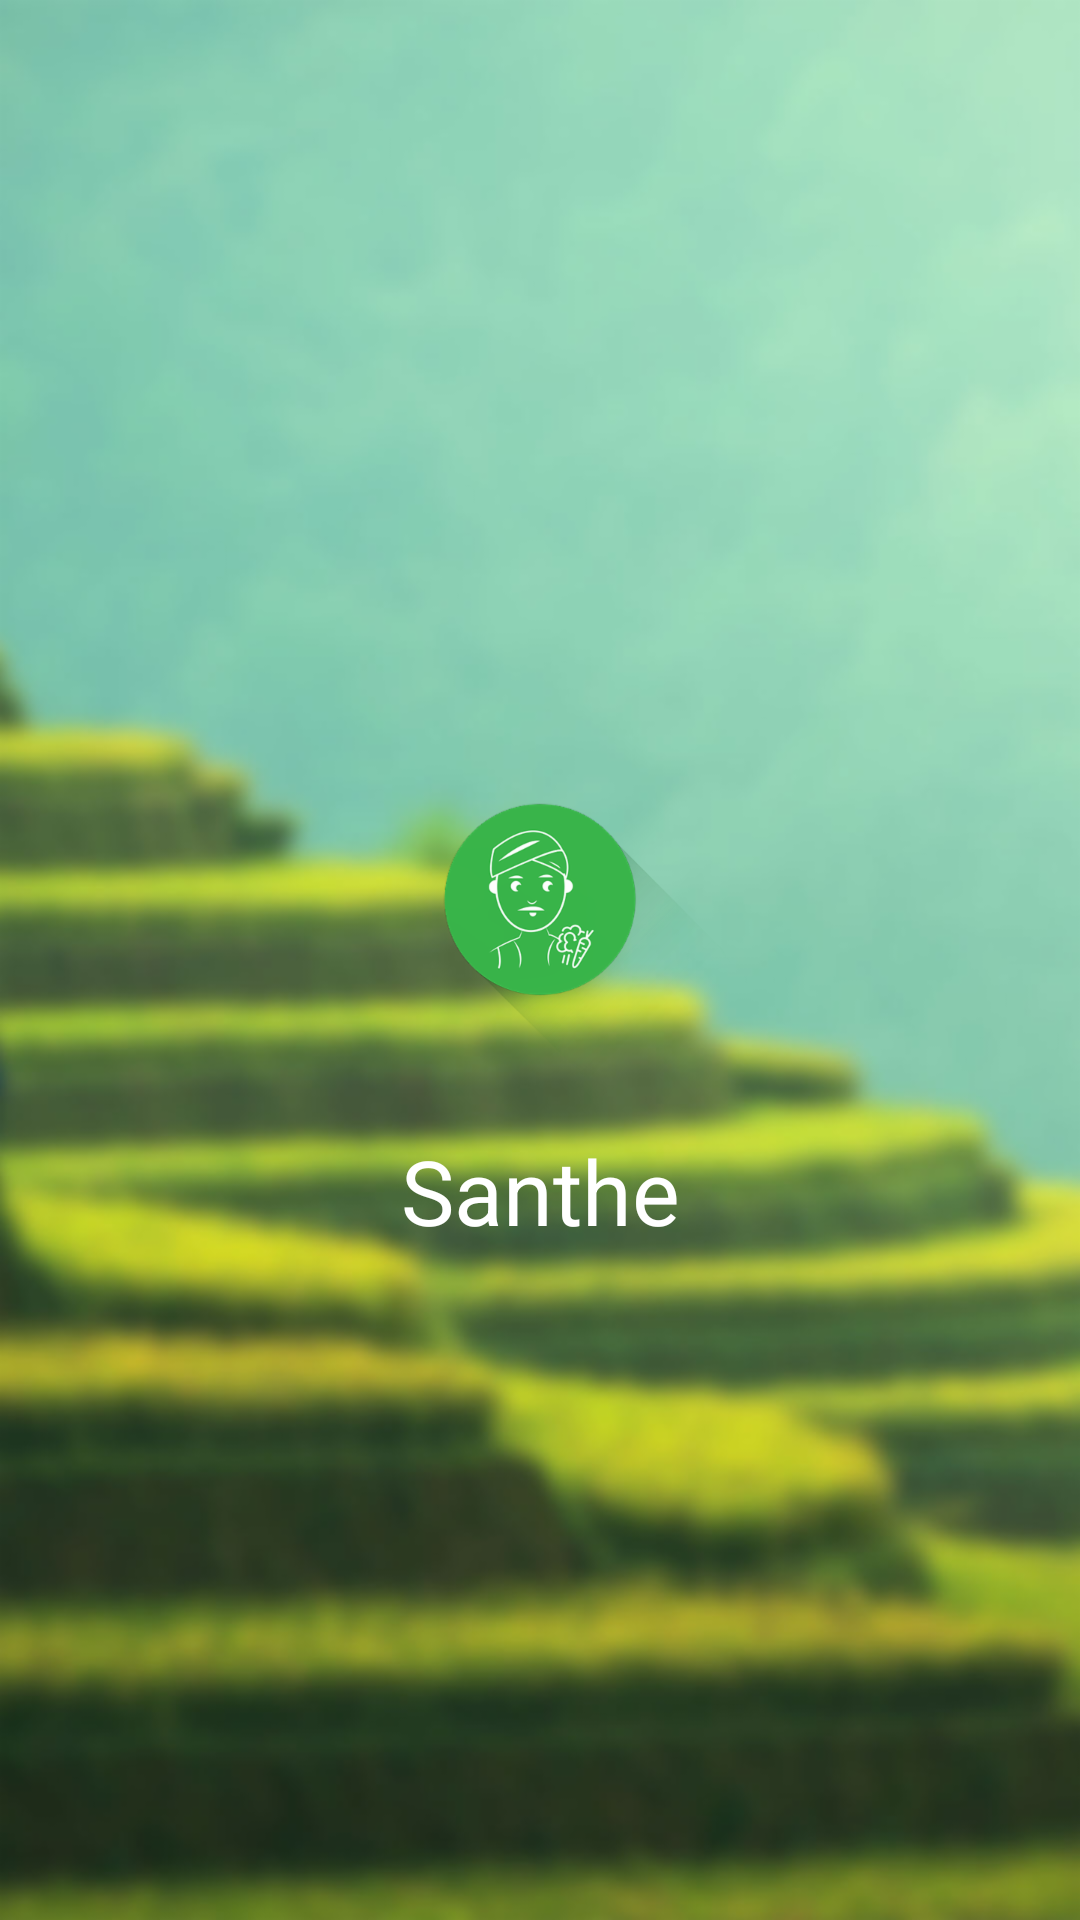

Produce the Android XML layout that renders to this screen, including the resource entries it uses.
<!-- AndroidManifest.xml: application theme AppTheme.NoActionBar -->
<!-- res/layout/splashscreen_activity.xml -->
<?xml version="1.0" encoding="utf-8"?>
<LinearLayout
	xmlns:android="http://schemas.android.com/apk/res/android"
	android:layout_width="match_parent"
	android:layout_height="match_parent"
	android:background="@drawable/background_image"
	android:gravity="center"
	android:orientation="vertical">

	<ImageView
		android:layout_width="wrap_content"
		android:layout_height="wrap_content"
		android:layout_gravity="center"
        android:contentDescription="@null"
        android:src="@drawable/santhelogoround" />

	<TextView
		android:layout_width="match_parent"
		android:layout_height="wrap_content"
		android:gravity="center"
		android:text="@string/Santhe"
		android:textColor="@color/colorWhite"
		android:textSize="30sp"/>

</LinearLayout>
<!-- resources referenced by this layout -->
<resources>
  <color name="colorWhite">#FFFFFF</color>
  <!-- drawable background_image: png bitmap (drawable-hdpi, 308925 bytes) -->
  <!-- drawable santhelogoround: png bitmap (drawable-hdpi, 13792 bytes) -->
  <string name="Santhe">Santhe</string>
  <style name="AppTheme.NoActionBar">
  		<item name="windowActionBar">false</item>
  		<item name="windowNoTitle">true</item>
  	</style>
</resources>
